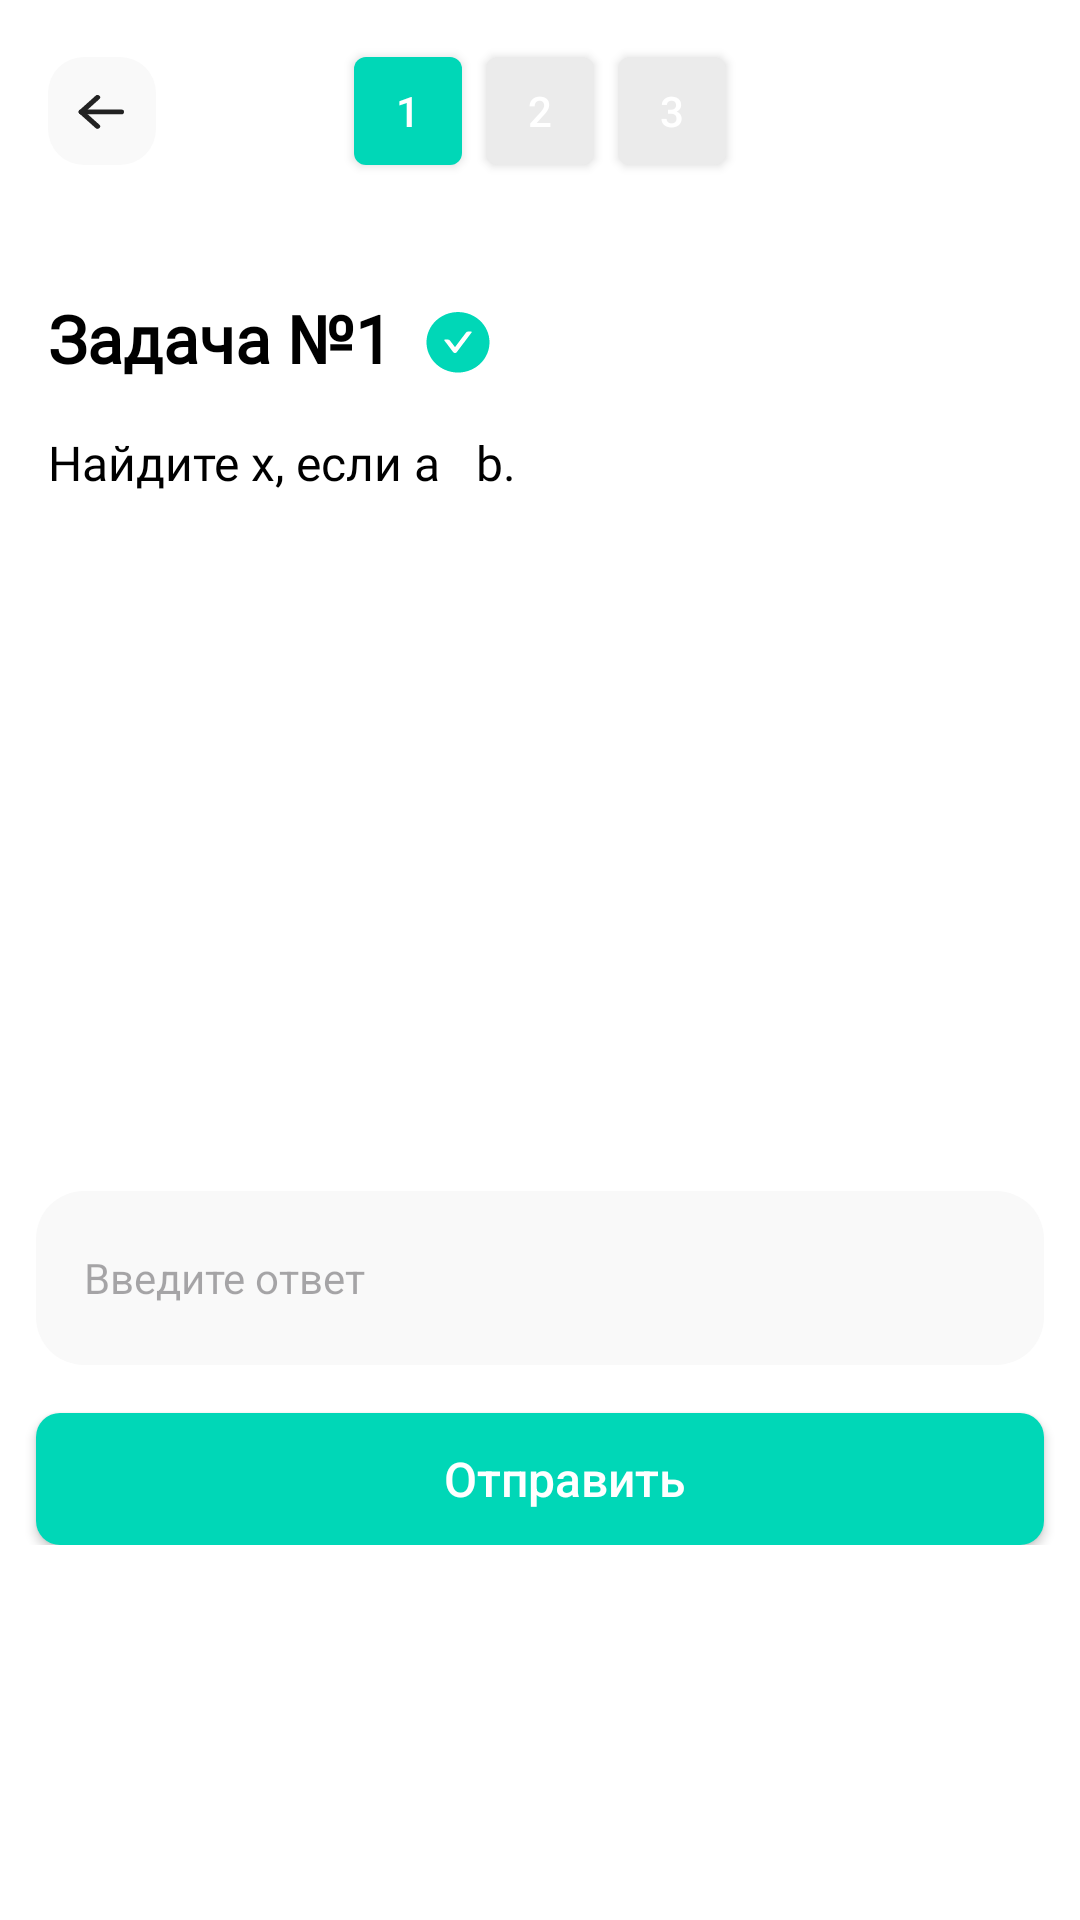

Write the Android layout XML for this screen, with the resource values it uses.
<!-- AndroidManifest.xml: application theme Theme.FinalProdProject -->
<!-- res/layout/problems_fragment.xml -->
<?xml version="1.0" encoding="utf-8"?>
<androidx.constraintlayout.widget.ConstraintLayout xmlns:android="http://schemas.android.com/apk/res/android"
    android:layout_width="match_parent"
    android:layout_height="match_parent"
    android:background="@color/white"
    xmlns:app="http://schemas.android.com/apk/res-auto">

    <ImageView
        android:id="@+id/top_card"
        android:background="@drawable/top_card"
        app:layout_constraintTop_toTopOf="parent"
        app:layout_constraintStart_toStartOf="parent"
        app:layout_constraintEnd_toEndOf="parent"
        android:layout_width="match_parent"
        android:layout_height="74sp"/>

    <ImageView
        app:layout_constraintTop_toTopOf="@id/top_card"
        app:layout_constraintStart_toStartOf="parent"
        android:layout_marginStart="16dp"
        app:layout_constraintBottom_toBottomOf="@id/top_card"
        android:id="@+id/arrow_back"
        android:background="@drawable/corners_12"
        android:layout_width="36dp"
        android:layout_height="36dp"/>

    <ImageView
        app:layout_constraintTop_toTopOf="@id/arrow_back"
        app:layout_constraintStart_toStartOf="@id/arrow_back"
        app:layout_constraintBottom_toBottomOf="@id/arrow_back"
        app:layout_constraintEnd_toEndOf="@id/arrow_back"
        android:background="@drawable/long_arrow"
        android:layout_width="16dp"
        android:layout_height="12dp"/>
    
    <androidx.appcompat.widget.AppCompatButton
        android:id="@+id/task_1"
        android:text="1"
        app:layout_constraintTop_toTopOf="parent"
        android:layout_marginStart="96dp"
        android:layout_marginEnd="8dp"
        app:layout_constraintBottom_toBottomOf="@id/top_card"
        android:background="@drawable/corners_4"
        android:backgroundTint="@color/main_color"
        app:layout_constraintStart_toStartOf="parent"
        app:layout_constraintEnd_toStartOf="@id/task_2"
        app:layout_constraintHorizontal_chainStyle="packed"
        android:textColor="@color/white"
        android:layout_width="36dp"
        android:layout_height="36dp"/>

    <androidx.appcompat.widget.AppCompatButton
        android:id="@+id/task_2"
        android:text="2"
        app:layout_constraintStart_toEndOf="@id/task_1"
        app:layout_constraintEnd_toStartOf="@id/task_3"
        app:layout_constraintTop_toTopOf="parent"
        app:layout_constraintBottom_toBottomOf="@id/top_card"
        android:background="@drawable/corners_4"
        android:backgroundTint="#EBEBEB"
        android:layout_marginEnd="8dp"
        app:layout_constraintHorizontal_chainStyle="packed"
        android:textColor="@color/white"
        android:layout_width="36dp"
        android:layout_height="36dp"/>

    <androidx.appcompat.widget.AppCompatButton
        android:id="@+id/task_3"
        android:text="3"
        app:layout_constraintTop_toTopOf="parent"
        app:layout_constraintBottom_toBottomOf="@id/top_card"
        android:background="@drawable/corners_4"
        android:backgroundTint="#EBEBEB"
        app:layout_constraintHorizontal_chainStyle="packed"
        android:textColor="@color/white"
        app:layout_constraintEnd_toEndOf="parent"
        app:layout_constraintStart_toEndOf="@id/task_2"
        android:layout_width="36dp"
        android:layout_marginEnd="96dp"
        android:layout_height="36dp"/>

    <TextView
        android:id="@+id/task_num"
        app:layout_constraintTop_toBottomOf="@id/top_card"
        app:layout_constraintStart_toStartOf="parent"
        android:layout_marginStart="16dp"
        android:layout_marginEnd="16dp"
        android:textFontWeight="600"
        android:fontFamily="@font/sf_pro_display_semibold"
        android:text="Задача №1"
        android:textSize="22dp"
        android:layout_marginTop="24dp"
        android:textColor="@color/black"
        android:layout_width="wrap_content"
        android:layout_height="wrap_content"/>
    
    <ImageView
        android:layout_marginTop="28dp"
        app:layout_constraintTop_toBottomOf="@id/top_card"
        app:layout_constraintStart_toEndOf="@id/task_num"
        android:layout_width="24dp"
        android:layout_marginStart="10dp"
        android:background="@drawable/complete"
        android:layout_height="24dp"/>

    <ScrollView
        app:layout_constraintTop_toBottomOf="@id/task_num"
        app:layout_constraintBottom_toBottomOf="parent"
        android:layout_marginBottom="@dimen/bottom_navigation_height"
        android:layout_width="match_parent"
        android:layout_height="0dp">

        <androidx.constraintlayout.widget.ConstraintLayout
            android:layout_width="match_parent"
            android:layout_height="wrap_content">

            <TextView
                android:id="@+id/task_description"
                app:layout_constraintTop_toTopOf="parent"
                app:layout_constraintStart_toStartOf="parent"
                app:layout_constraintEnd_toEndOf="parent"
                android:layout_marginStart="16dp"
                android:layout_marginEnd="16dp"
                android:textFontWeight="400"
                android:fontFamily="@font/sf_pro_display_regular"
                android:text="Найдите x, если a   b."
                android:textSize="16sp"
                android:layout_marginTop="16dp"
                android:textColor="@color/black"
                android:layout_width="match_parent"
                android:layout_height="wrap_content"/>

            <ImageView
                android:id="@+id/task_picture"
                app:layout_constraintTop_toBottomOf="@id/task_description"
                android:layout_marginStart="16dp"
                android:layout_marginEnd="16dp"
                android:layout_marginTop="20dp"
                android:layout_width="match_parent"
                android:layout_height="180dp"/>

            <EditText
                android:id="@+id/answer"
                app:layout_constraintTop_toBottomOf="@id/task_picture"
                android:layout_marginTop="32sp"
                app:layout_constraintStart_toStartOf="parent"
                app:layout_constraintEnd_toEndOf="parent"
                android:layout_width="match_parent"
                android:layout_marginEnd="12sp"
                android:layout_marginStart="12sp"
                android:hint="Введите ответ"
                android:paddingStart="16sp"
                android:textSize="14sp"
                android:layout_height="58sp"
                android:backgroundTint="#F9F9F9"
                android:background="@drawable/input_background"/>

            <androidx.appcompat.widget.AppCompatButton
                android:id="@+id/next_button"
                app:layout_constraintTop_toBottomOf="@id/answer"
                android:layout_marginTop="16sp"
                app:layout_constraintStart_toStartOf="parent"
                app:layout_constraintEnd_toEndOf="parent"
                android:layout_width="match_parent"
                android:layout_marginEnd="12sp"
                android:layout_marginStart="12sp"
                android:text="Отправить"
                android:textColor="@color/white"
                android:paddingStart="16sp"
                android:textAllCaps="false"
                android:textSize="16sp"
                android:backgroundTint="@color/main_color"
                android:layout_height="44sp"
                android:background="@drawable/muted_button"/>
            
        </androidx.constraintlayout.widget.ConstraintLayout>

    </ScrollView>


</androidx.constraintlayout.widget.ConstraintLayout>
<!-- resources referenced by this layout -->
<resources>
  <color name="black">#FF000000</color>
  <color name="main_color">#00D7B7</color>
  <color name="white">#FFFFFFFF</color>
  <dimen name="bottom_navigation_height">64dp</dimen>
  <!-- drawable complete (drawable) -->
  <?xml version="1.0" encoding="utf-8"?>
  <vector xmlns:android="http://schemas.android.com/apk/res/android"
      android:width="24dp"
      android:height="25dp"
      android:viewportWidth="24"
      android:viewportHeight="25">
      <path
          android:fillColor="#FF00D7B7"
          android:pathData="M12 2.1C6.2 2.1 1.5 6.8 1.5 12.6S6.2 23.1 12 23.1s10.5-4.7 10.5-10.5S17.8 2.1 12 2.1Zm4.54 7.07l-4.94 6.85c-0.07 0.1-0.16 0.17-0.27 0.23-0.1 0.05-0.22 0.08-0.34 0.08-0.12 0-0.23-0.03-0.34-0.08-0.1-0.06-0.2-0.14-0.26-0.23l-2.93-4.05c-0.08-0.13 0-0.3 0.16-0.3h1.1c0.24 0 0.46 0.11 0.6 0.31L11 14.3l3.69-5.11c0.14-0.2 0.36-0.31 0.6-0.31h1.1c0.16 0 0.24 0.17 0.16 0.3Z"/>
  </vector>
  <!-- drawable corners_12 (drawable) -->
  <?xml version="1.0" encoding="UTF-8"?>
  <shape xmlns:android="http://schemas.android.com/apk/res/android">
      <corners android:radius="12sp" />
      <solid android:color="@color/background_color"/>
  </shape>
  <!-- drawable corners_4 (drawable) -->
  <?xml version="1.0" encoding="utf-8"?>
  <shape xmlns:android="http://schemas.android.com/apk/res/android">
      <corners android:radius="4dp" />
      <solid android:color="@color/background_color"/>
  </shape>
  <!-- drawable input_background (drawable) -->
  <?xml version="1.0" encoding="UTF-8"?>
  <shape xmlns:android="http://schemas.android.com/apk/res/android">
      <corners android:radius="16sp" />
      <solid android:color="@color/color_field_border_alpha"/>
  </shape>
  <!-- drawable long_arrow (drawable) -->
  <?xml version="1.0" encoding="utf-8"?>
  <vector xmlns:android="http://schemas.android.com/apk/res/android"
      android:width="18dp"
      android:height="15dp"
      android:viewportWidth="18"
      android:viewportHeight="15">
      <path
          android:strokeColor="#FF222222"
          android:strokeWidth="2"
          android:strokeLineCap="round"
          android:strokeLineJoin="round"
          android:pathData="M1.25 7.88h15"/>
      <path
          android:strokeColor="#FF222222"
          android:strokeWidth="2"
          android:strokeLineCap="round"
          android:strokeLineJoin="round"
          android:pathData="M7.3 13.9L1.25 7.88 7.3 1.85"/>
  </vector>
  <!-- drawable muted_button (drawable) -->
  <?xml version="1.0" encoding="UTF-8"?>
  <shape xmlns:android="http://schemas.android.com/apk/res/android">
      <corners android:radius="8sp" />
      <solid android:color="@color/color_field_border_alpha"/>
  </shape>
  <!-- drawable top_card (drawable) -->
  <?xml version="1.0" encoding="utf-8"?>
  <shape xmlns:android="http://schemas.android.com/apk/res/android" android:shape="rectangle">
      <solid android:color="@color/white"/>
      <corners android:bottomLeftRadius="28sp" android:bottomRightRadius="28sp"/>
  </shape>
  <style name="Theme.FinalProdProject" parent="Base.Theme.FinalProdProject" />
  <color name="background_color">#F9F9F9</color>
  <color name="color_field_border_alpha">#DFDFDF</color>
  <style name="Base.Theme.FinalProdProject" parent="Theme.AppCompat.Light.NoActionBar">
          
          <item name="android:colorPrimary">@android:color/black</item>
          <item name="android:statusBarColor">@android:color/black</item>
          <item name="android:windowBackground">@android:color/white</item>
          <item name="android:textColor">@android:color/black</item>
      </style>
</resources>
